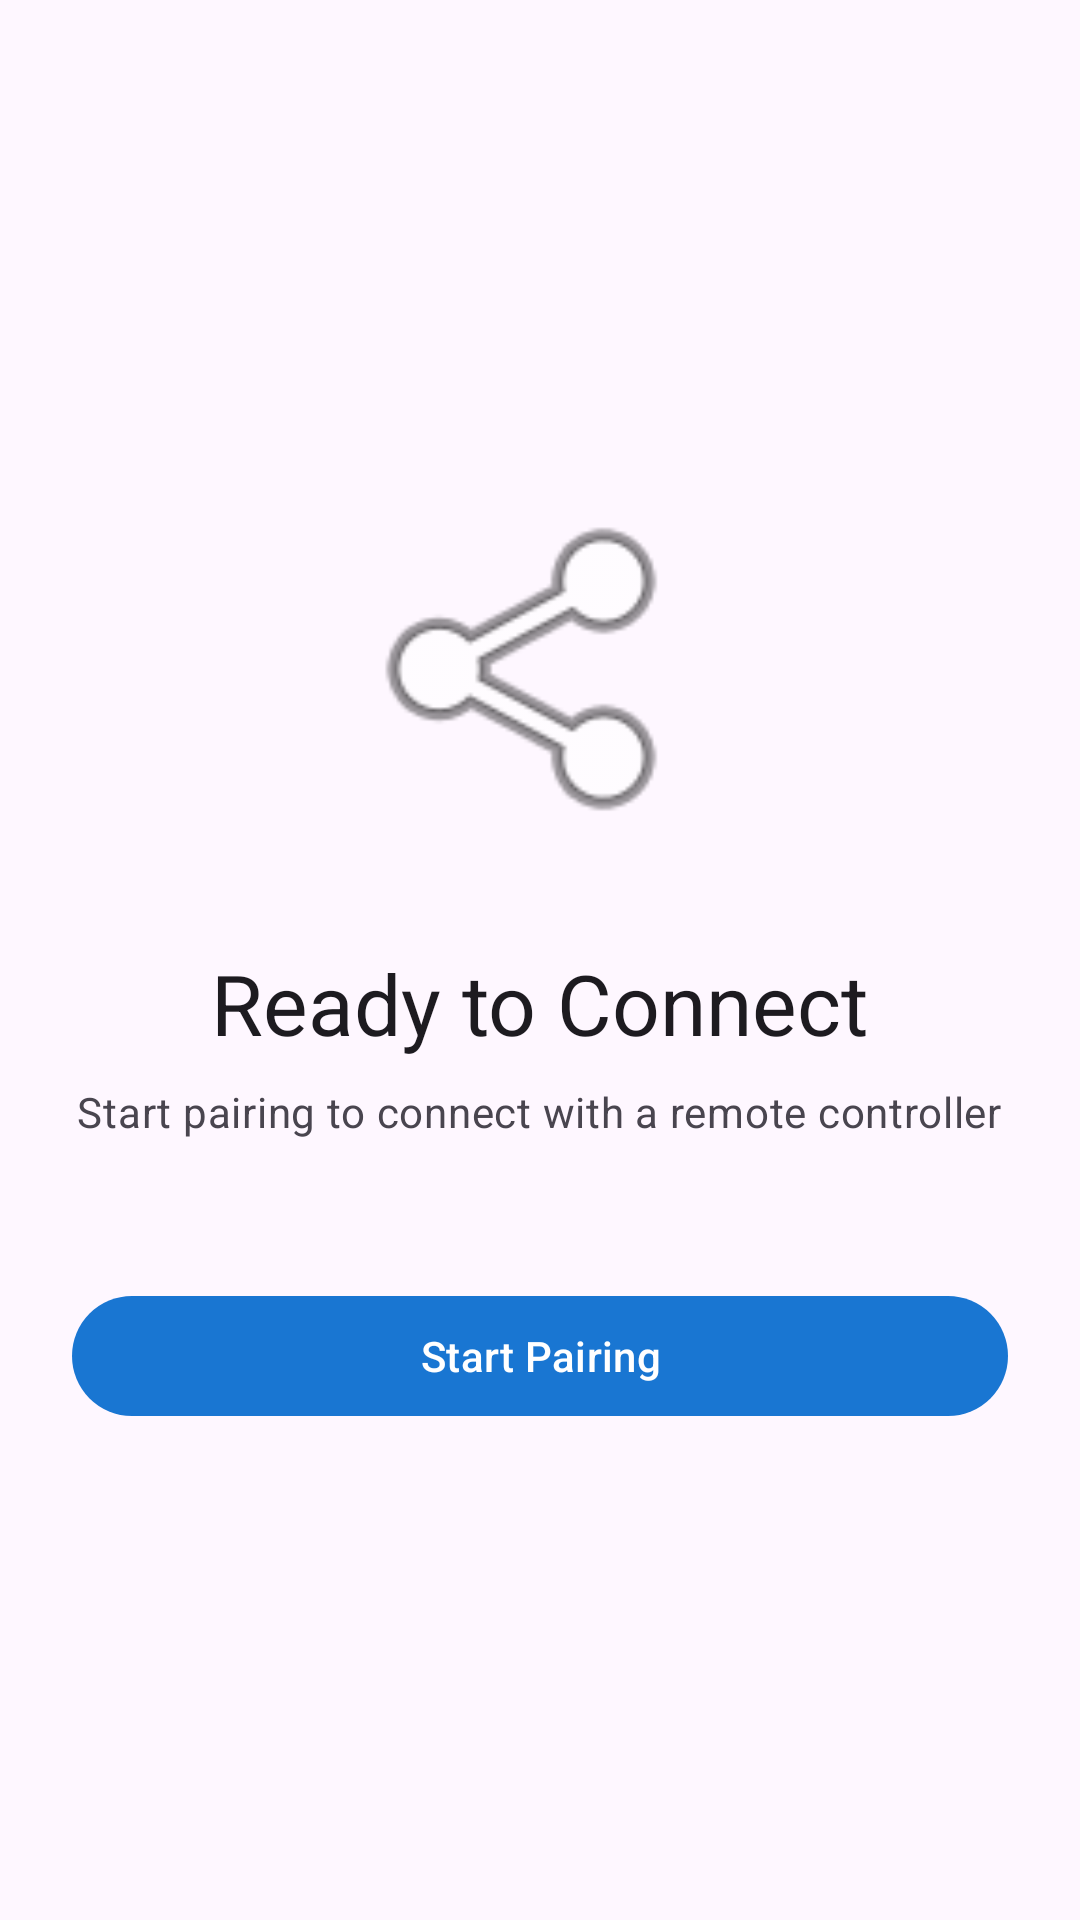

This screen was rendered from an Android layout file. Write that file and the resources it references.
<!-- AndroidManifest.xml: application theme Theme.AndroidRemote -->
<!-- res/layout/screen_ready.xml -->
<?xml version="1.0" encoding="utf-8"?>
<LinearLayout
    xmlns:android="http://schemas.android.com/apk/res/android"
    android:layout_width="match_parent"
    android:layout_height="match_parent"
    android:orientation="vertical"
    android:padding="24dp"
    android:gravity="center">

    <ImageView
        android:layout_width="120dp"
        android:layout_height="120dp"
        android:src="@android:drawable/ic_menu_share"
        android:layout_marginBottom="32dp" />

    <TextView
        android:layout_width="wrap_content"
        android:layout_height="wrap_content"
        android:text="Ready to Connect"
        android:textAppearance="?attr/textAppearanceHeadlineMedium"
        android:layout_marginBottom="8dp" />

    <TextView
        android:layout_width="wrap_content"
        android:layout_height="wrap_content"
        android:text="Start pairing to connect with a remote controller"
        android:textAppearance="?attr/textAppearanceBodyMedium"
        android:textColor="?attr/colorOnSurfaceVariant"
        android:gravity="center"
        android:layout_marginBottom="48dp" />

    <com.google.android.material.button.MaterialButton
        android:id="@+id/btnStartPairing"
        android:layout_width="match_parent"
        android:layout_height="wrap_content"
        android:text="Start Pairing" />

</LinearLayout>
<!-- resources referenced by this layout -->
<resources>
  <style name="Theme.AndroidRemote" parent="Theme.Material3.DayNight.NoActionBar">
          
          <item name="colorPrimary">@color/primary</item>
          <item name="colorPrimaryVariant">@color/primary_variant</item>
          <item name="colorOnPrimary">@color/on_primary</item>
  
          
          <item name="colorSecondary">@color/secondary</item>
          <item name="colorSecondaryVariant">@color/secondary_variant</item>
          <item name="colorOnSecondary">@color/on_secondary</item>
  
          
          <item name="android:statusBarColor">?attr/colorPrimaryVariant</item>
      </style>
  <color name="primary">#1976D2</color>
  <color name="primary_variant">#1565C0</color>
  <color name="on_primary">#FFFFFF</color>
  <color name="secondary">#26A69A</color>
  <color name="secondary_variant">#00897B</color>
  <color name="on_secondary">#FFFFFF</color>
</resources>
